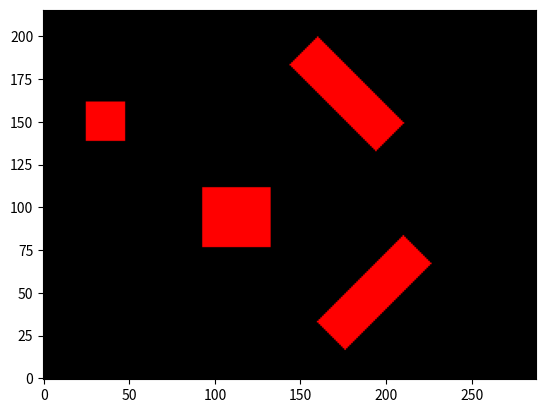

Source code (Python):
"""
File:           construct_map.py
Date:           2/12/2025
Description:    lab5 code for contructing a map from obstacle coordinates 
[redacted]

"""

import math
import numpy
import matplotlib.pyplot as plt

"""
#! IT IS HIGHLY RECOMMENDED YOU EDIT THIS FILE TO IMPLEMENT A CONFIGURATION SPACE
#! HOW YOU DO THAT IS FULLY UP TO YOU! :D

example code is at the bottom of the file
"""

class Line:
    # line defined by p1, p2; each point = (X, Y)
    # boundType:
    # ** information of what type of boundary is it? See valid inputs below
    # "T", "B", "R", "L" - only a Top, Bottom, Right, or Left line respectively
    # "TL" or "LT" - Top and Left line
    # "TR" or "RT" - Top and Right line
    # "BL" or "LB" - Bottom and Left line
    # "BR" or "RB" - Bottom and Right line
    def __init__(self, p1, p2, boundType):
        self.p1 = p1
        self.p2 = p2
        self.boundType = boundType
        pass
    
    # This function, given an (x, y) coordinate,
    # the line checks to see if, relative to itself, the said coordinate is
    # Above itself (in the case of it having boundType "B", ie bottom line)
    # Below itself (in the case of it having boundType "T", ie Top line)
    # Right of itself (in the case of it having boundType "L", ie Left line)
    # or Left of itself (in the case of it having boundType "R", ie Right line)
    def inLine(self, x, y):
        inLine = True
        y_on_line = 0 # gets changed
        x_on_line = 0 # gets changed

        # in the case of a vertical line, correct code shouldn't input "T" or "B"
        # so we don't care about "y_on_line"
        if (self.p1[0] == self.p2[0]):
            y_on_line = 0
            x_on_line = self.p1[0]
        # in the case of a horzontal line, correct code shouldn't input "R" or "L"
        # so we don't care about "x_on_line"
        elif (self.p1[1] == self.p2[1]):
            y_on_line = self.p1[1]
            x_on_line = 0
        # if not horizontal or vertical, then we do math to get relative xs and ys
        else:
            y_on_line = self.p1[1] + (self.p2[1] - self.p1[1]) * (x - self.p1[0]) / (self.p2[0] - self.p1[0])
            x_on_line = self.p1[0] + (self.p2[0] - self.p1[0]) * (y - self.p1[1]) / (self.p2[1] - self.p1[1])

        # using x_on_line and y_on_line, we can now easily check if the point is "within" the line
        for char in self.boundType:
            if char == 'T':
                inLine = inLine and (y < y_on_line)
            if char == 'B':
                inLine = inLine and (y > y_on_line)
            if char == 'R':
                inLine = inLine and (x < x_on_line)
            if char == 'L':
                inLine = inLine and (x > x_on_line)
            # print(char)
            # print(inLine)
        
        return inLine

class Obstacle:
    # all objects are of object type "Line"
    def __init__(self, l1, l2, l3, l4):
        self.l1 = l1
        self.l2 = l2
        self.l3 = l3
        self.l4 = l4
        pass
    
    # returns true if x,y is in the obstacle, false otherwise
    def clash(self, x, y):

        inBounds = True
        inBounds = inBounds and self.l1.inLine(x, y)
        inBounds = inBounds and self.l2.inLine(x, y)
        inBounds = inBounds and self.l3.inLine(x, y)
        inBounds = inBounds and self.l4.inLine(x, y)

        return inBounds

def construct_obstacles(isEasy):
    # construct obstacles
    # Remeber that points are (X, Y)
    
    easyObstacles = [
        Obstacle(
            Line((8, 12), (14, 12), "B"),
            Line((14, 12), (14, 18), "R"),
            Line((14, 18), (8, 18), "T"),
            Line((8, 18), (8, 12), "L")
        ),
        Obstacle(
            Line((18, 12), (18 + 6, 12), "B"),
            Line((18 + 6, 12), (18 + 6, 12 + 18), "R"),
            Line((18 + 6, 12 + 18), (18, 12 + 18), "T"),
            Line((18, 12 + 18), (18, 12), "L")
        ),
        Obstacle(
            Line((16, 44), (16 + 6, 44), "B"),
            Line((16 + 6, 44), (16 + 6, 44 + 6), "R"),
            Line((16 + 6, 44 + 6), (16, 44 + 6), "T"),
            Line((16, 44 + 6), (16, 44), "L")
        ),
        Obstacle(
            Line((38, 36), (38 + 18, 36), "B"),
            Line((38 + 18, 36), (38 + 18, 36 + 6), "R"),
            Line((38 + 18, 36 + 6), (38, 36 + 6), "T"),
            Line((38, 36 + 6), (38, 36), "L")
        )
    ]
    hardObstacles = [
        Obstacle(
            Line((44, 4), (44 + 18/math.sqrt(2), 4 + 18/math.sqrt(2)), "BR"),
            Line((44 + 18/math.sqrt(2), 4 + 18/math.sqrt(2)),
                 (44 + 18/math.sqrt(2) - 6/math.sqrt(2), 4 + 18/math.sqrt(2) + 6/math.sqrt(2)), "TR"),
            Line((44, 4), (44 - 6/math.sqrt(2), 4 + 6/math.sqrt(2)), "LB"),
            Line((44 - 6/math.sqrt(2), 4 + 6/math.sqrt(2)),
                 (44 - 6/math.sqrt(2) + 18/math.sqrt(2), 4 + 6/math.sqrt(2) + 18/math.sqrt(2)), "LT")
        ),
        Obstacle(
            Line((23, 19), (23 + 10.25, 19), "B"),
            Line((23 + 10.25, 19), (23 + 10.25, 19 + 9), "R"),
            Line((23 + 10.25, 19 + 9), (23, 19 + 9), "T"),
            Line((23, 19 + 9), (23, 19), "L")
        ),
        Obstacle(
            Line((6, 34.5), (6 + 6, 34.5), "B"),
            Line((6 + 6, 34.5), (6 + 6, 34.5 + 6), "R"),
            Line((6 + 6, 34.5 + 6), (6, 34.5 + 6), "T"),
            Line((6, 34.5 + 6), (6, 34.5), "L")
        ),
        Obstacle(
            Line((40, 50), (40 + 18/math.sqrt(2), 50 - 18/math.sqrt(2)), "TR"),
            Line((40 + 18/math.sqrt(2), 50 - 18/math.sqrt(2)),
                 (40 + 18/math.sqrt(2) - 6/math.sqrt(2), 50 - 18/math.sqrt(2) - 6/math.sqrt(2)), "RB"),
            Line((40, 50), (40 - 6/math.sqrt(2), 50 - 6/math.sqrt(2)), "LT"),
            Line((40 - 6/math.sqrt(2), 50 - 6/math.sqrt(2)),
                 (40 - 6/math.sqrt(2) + 18/math.sqrt(2), 50 - 6/math.sqrt(2) - 18/math.sqrt(2)), "LB")
        )
    ]

    if isEasy:
        obstacles = easyObstacles
    else:
        obstacles = hardObstacles # or hardObstacles
    return obstacles #array of obstacles

# given a list of obstacles and a coordinate point,
# check if it is within the bounds of any obstacle
def check_obstacles(obstacles, x, y):
    for ob in obstacles:
        if ob.clash(x, y):
            return True
    return False

def construct_map(isEasy, resolution):

    obstacles = construct_obstacles(isEasy)

    # Discritize points and run through them:

    # @TODO Vary RESOLUTION as desired if
    # The larger it is, the more accurate your map will be,
    # but the longer it will take

    # RESOLUTION is the number of points you want per inch
    # (anything larger than 20 takes a while)
    RESOLUTION = resolution
    # WIDTH and HEIGHT in inches of the course
    MAP_WIDTH = 72
    MAP_HEIGHT = 54

    x_disc = MAP_WIDTH * RESOLUTION
    y_disc = MAP_HEIGHT * RESOLUTION
    
    # Discritized Image
    # numpy does y first, then x
    img = numpy.zeros((y_disc, x_disc, 3), dtype=numpy.uint8)

    for col in range(x_disc):
        for row in range(y_disc):
            hit = check_obstacles(obstacles, col/RESOLUTION, row/RESOLUTION)
            img[row, col] = [hit * 255, 0, 0]

    return img


# NOTE: Values in img are indexed (Y, X, color)
# this was to work with the plt functions,
# that for some reason start with y values, then x values (blame plt, not me)

# Example plt code using img result from construct_map:
isEasy = False
# Don't have less than 1 resolution...
# RESOLUTION is the number of points you want per inch
# (anything larger than 20 takes a while)
resolution = 4
img = construct_map(isEasy, resolution)

plt.imshow(img, cmap=plt.cm.gray, origin='lower')
#plt.show()

plt.savefig("map.png", dpi=300, bbox_inches="tight")
print("saved map")
